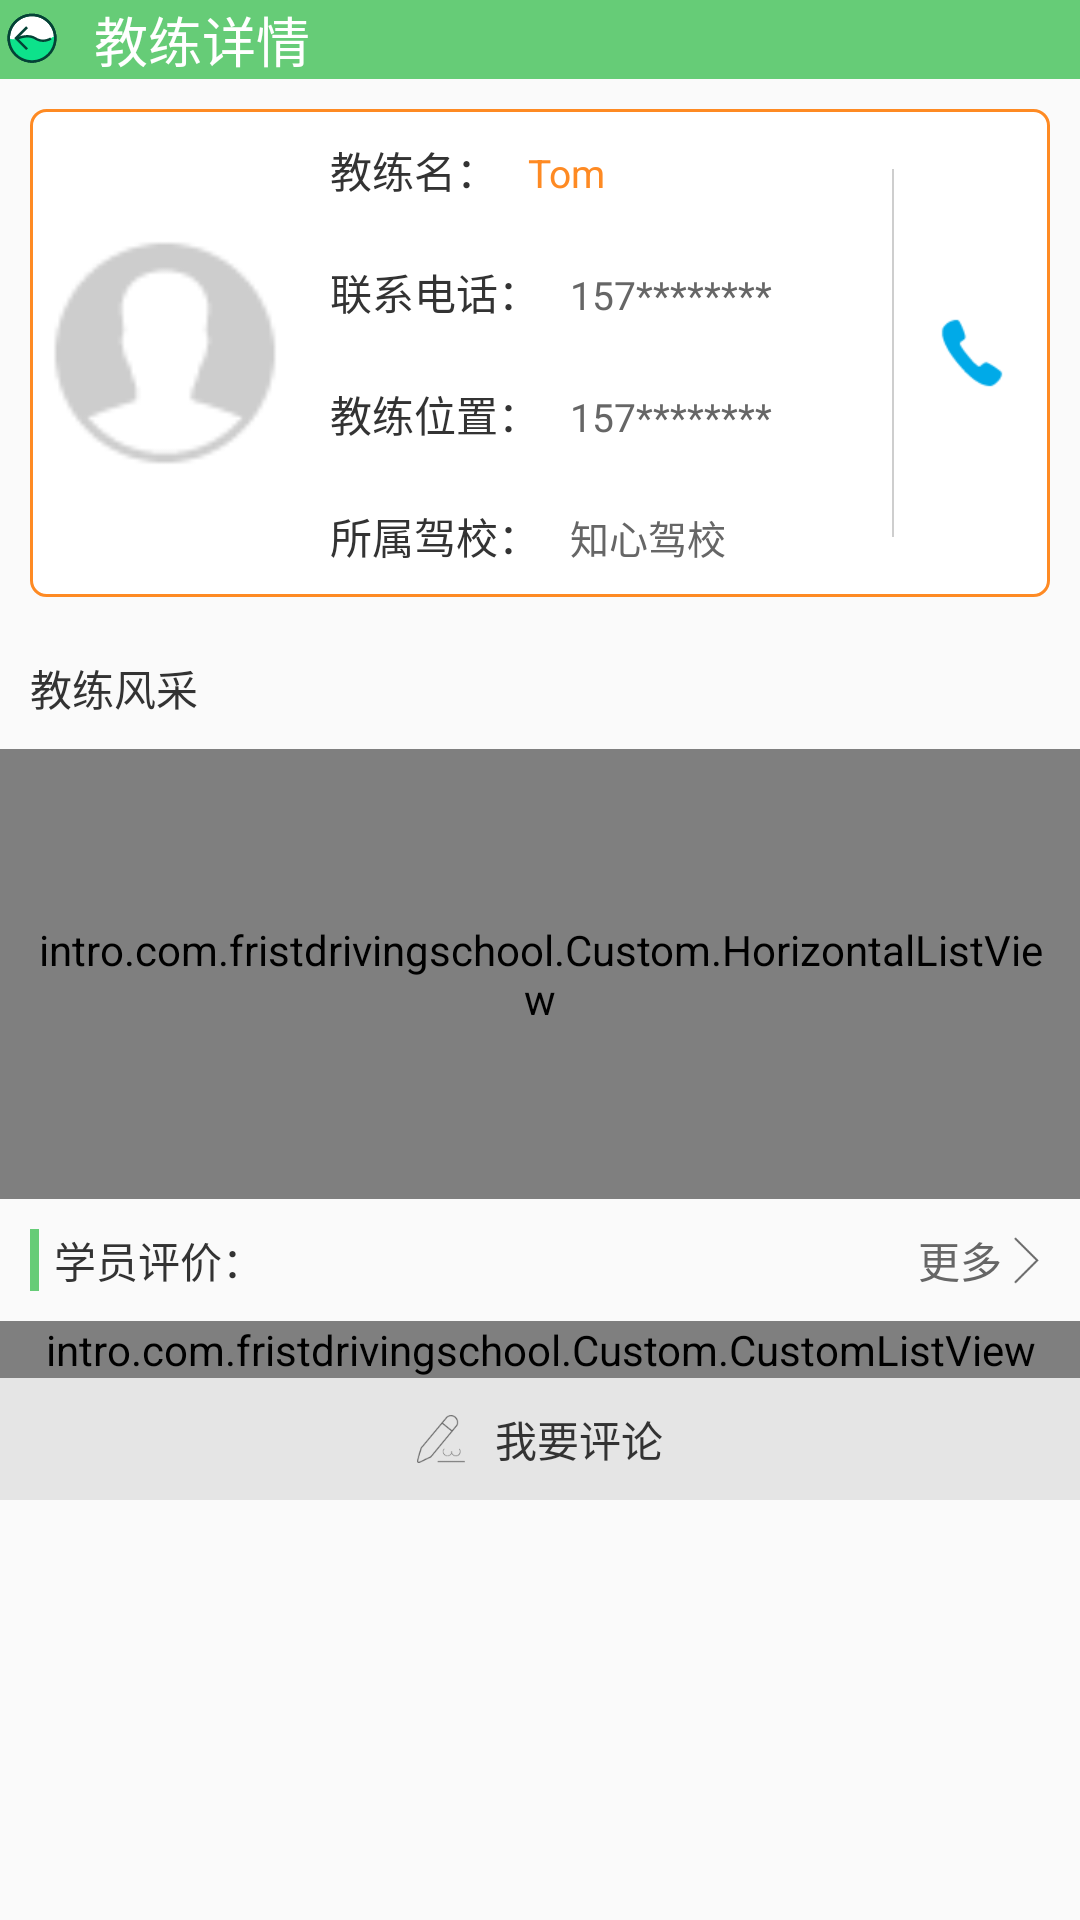

This screen was rendered from an Android layout file. Write that file and the resources it references.
<!-- AndroidManifest.xml: application theme Theme.AppCompat.Light.NoActionBar -->
<!-- res/layout/activity_teacher_detais.xml -->
<?xml version="1.0" encoding="utf-8"?>
<LinearLayout xmlns:android="http://schemas.android.com/apk/res/android"
    xmlns:tools="http://schemas.android.com/tools"
    android:id="@+id/activity_teacher_detais"
    android:layout_width="match_parent"
    android:layout_height="match_parent"
    android:fitsSystemWindows="true"
    android:focusable="true"
    android:focusableInTouchMode="true"
    android:orientation="vertical"
    tools:context="intro.com.fristdrivingschool.app.TeacherDetaisActivity">

    
    <LinearLayout
        android:id="@+id/tag_list_top_layout"
        android:layout_width="match_parent"
        android:layout_height="wrap_content"
        android:background="@color/theme1"
        android:gravity="center_vertical">

        <TextView
            android:id="@+id/teacher_details_title"
            style="@style/style_top_title_back"
            android:layout_width="0dp"
            android:layout_height="wrap_content"
            android:layout_weight="1"
            android:text="教练详情" />

        <ImageView
            android:id="@+id/teacher_details_message"
            style="@style/style_message" />
    </LinearLayout>

    <ScrollView
        android:layout_width="match_parent"
        android:layout_height="0dp"
        android:layout_weight="1">

        <LinearLayout
            android:layout_width="match_parent"
            android:layout_height="match_parent"
            android:orientation="vertical">

            
            <LinearLayout
                android:layout_width="match_parent"
                android:layout_height="wrap_content"
                android:layout_margin="10dp"
                android:background="@drawable/shape_5dip_white_theme2"
                android:gravity="center_vertical">

                <ImageView
                    android:id="@+id/teacher_details_Icon"
                    android:layout_width="90dp"
                    android:layout_height="90dp"
                    android:adjustViewBounds="true"
                    android:onClick="onClick"
                    android:src="@mipmap/icon_head" />

                <LinearLayout
                    android:layout_width="0dp"
                    android:layout_height="wrap_content"
                    android:layout_weight="1"
                    android:orientation="vertical">
                    
                    <LinearLayout
                        android:layout_width="match_parent"
                        android:layout_height="wrap_content">

                        <TextView
                            style="@style/style_content_name"
                            android:layout_width="wrap_content"
                            android:layout_height="wrap_content"
                            android:text="教练名：" />

                        <TextView
                            android:id="@+id/teacher_details_Name"
                            style="@style/style_content"
                            android:layout_width="0dp"
                            android:layout_height="wrap_content"
                            android:layout_weight="1"
                            android:text="Tom"
                            android:textColor="@color/color2" />
                    </LinearLayout>

                    
                    <LinearLayout
                        android:layout_width="match_parent"
                        android:layout_height="wrap_content">

                        <TextView
                            style="@style/style_content_name"
                            android:layout_width="wrap_content"
                            android:layout_height="wrap_content"
                            android:text="联系电话：" />

                        <TextView
                            android:id="@+id/teacher_details_Phone"
                            style="@style/style_content"
                            android:layout_width="0dp"
                            android:layout_height="wrap_content"
                            android:layout_weight="1"
                            android:text="157********" />
                    </LinearLayout>
                    
                    <LinearLayout
                        android:layout_width="match_parent"
                        android:layout_height="wrap_content">

                        <TextView
                            style="@style/style_content_name"
                            android:layout_width="wrap_content"
                            android:layout_height="wrap_content"
                            android:text="教练位置：" />

                        <TextView
                            android:id="@+id/teacher_details_Location"
                            style="@style/style_content"
                            android:layout_width="0dp"
                            android:layout_height="wrap_content"
                            android:layout_weight="1"
                            android:text="157********" />
                    </LinearLayout>

                    
                    <LinearLayout
                        android:layout_width="match_parent"
                        android:layout_height="wrap_content">

                        <TextView
                            style="@style/style_content_name"
                            android:layout_width="wrap_content"
                            android:layout_height="wrap_content"
                            android:text="所属驾校：" />

                        <TextView
                            android:id="@+id/teacher_details_BelongTo"
                            style="@style/style_content"
                            android:layout_width="0dp"
                            android:layout_height="wrap_content"
                            android:layout_weight="1"
                            android:text="知心驾校" />
                    </LinearLayout>
                </LinearLayout>

                <View
                    android:layout_width="0.5dp"
                    android:layout_height="match_parent"
                    android:layout_marginTop="20dp"
                    android:layout_marginBottom="20dp"
                    android:background="@color/line" />

                <ImageView
                    android:id="@+id/teacher_details_PhoneIcon"
                    android:layout_width="wrap_content"
                    android:layout_height="wrap_content"
                    android:padding="10dp"
                    android:src="@mipmap/icon_phone" />
            </LinearLayout>

            
            <TextView
                style="@style/style_content_name"
                android:layout_width="match_parent"
                android:layout_height="wrap_content"
                android:padding="10dp"
                android:text="教练风采" />

            <intro.com.fristdrivingschool.Custom.HorizontalListView
                android:id="@+id/teacher_details_pic"
                android:layout_width="match_parent"
                android:layout_height="150dp"
                android:paddingLeft="10dp"
                android:paddingRight="10dp"
                 />
            <LinearLayout
                android:layout_width="match_parent"
                android:layout_height="wrap_content"
                android:gravity="center_vertical"
                style="@style/style_padding_10_5">

                <View
                   style="@style/style_left_Tvline"
                    />

                <TextView
                    style="@style/style_tv2"
                    android:layout_width="wrap_content"
                    android:layout_height="wrap_content"
                    android:text="学员评价："
                    />

                <View
                    android:layout_width="0dp"
                    android:layout_height="1dp"
                    android:layout_weight="1" />

                <TextView
                    style="@style/style_tv3"
                    android:layout_width="wrap_content"
                    android:layout_height="wrap_content"
                    android:drawableRight="@mipmap/icon_arrow_666"
                    android:text="更多" />

            </LinearLayout>
            
            <intro.com.fristdrivingschool.Custom.CustomListView
                android:id="@+id/teacher_details_comment"
                android:layout_width="match_parent"
                android:layout_height="wrap_content" />

            <LinearLayout
                android:id="@+id/teacher_details_comment_btu"
                android:layout_width="match_parent"
                android:layout_height="wrap_content"
                android:background="@color/wideLine"
                android:gravity="center"
                android:onClick="onClick">

                <TextView
                    style="@style/style_content_name"
                    android:layout_width="wrap_content"
                    android:layout_height="wrap_content"
                    android:drawableLeft="@mipmap/icon_comment"
                    android:drawablePadding="10dp"
                    android:padding="10dp"
                    android:text="我要评论" />
            </LinearLayout>
        </LinearLayout>
    </ScrollView>
</LinearLayout>
<!-- resources referenced by this layout -->
<resources>
  <color name="color2">#FE8A23</color>
  <color name="line">#CECECE</color>
  <color name="theme1">#6c7</color>
  <color name="wideLine">#76cccccc</color>
  <!-- drawable shape_5dip_white_theme2 (drawable) -->
  <?xml version="1.0" encoding="utf-8"?>
  <shape xmlns:android="http://schemas.android.com/apk/res/android">
  
      <corners
          android:radius="5dp"
          />
  
      <solid
          android:color="@color/white"
          />
  
      <stroke
          android:color="@color/color2"
          android:width="1dip"
          />
  
  </shape>
  <!-- mipmap icon_arrow_666: png bitmap (mipmap-xxxhdpi, 696 bytes) -->
  <!-- mipmap icon_comment: png bitmap (mipmap-xxxhdpi, 1603 bytes) -->
  <!-- mipmap icon_head: png bitmap (mipmap-mdpi, 1395 bytes) -->
  <!-- mipmap icon_phone: png bitmap (mipmap-xhdpi, 937 bytes) -->
  <style name="style_content">
          <item name="android:textColor">@color/drak666</item>
          <item name="android:textSize">13dip</item>
          <item name="android:singleLine">true</item>
      </style>
  <style name="style_content_name">
          <item name="android:textColor">@color/drak333</item>
          <item name="android:textSize">14dip</item>
          <item name="android:padding">10dp</item>
          <item name="android:singleLine">true</item>
          <item name="android:ellipsize">end</item>
      </style>
  <style name="style_left_Tvline">
          <item name="android:layout_width">3dp</item>
          <item name="android:layout_height">match_parent</item>
          <item name="android:background">@color/theme1</item>
          <item name="android:layout_marginRight">5dp</item>
      </style>
  <style name="style_message">
          <item name="android:layout_width">wrap_content</item>
          <item name="android:layout_height">wrap_content</item>
          <item name="android:onClick">onClick</item>
          <item name="android:src">@mipmap/icon_message</item>
          <item name="android:padding">10dp</item>
      </style>
  <style name="style_padding_10_5">
          <item name="android:paddingLeft">10dp</item>
          <item name="android:paddingRight">10dp</item>
          <item name="android:paddingTop">10dp</item>
          <item name="android:paddingBottom">10dp</item>
      </style>
  <style name="style_top_title_back">
          <item name="android:textSize">18sp</item>
          <item name="android:textColor">@color/white</item>
          <item name="android:drawableLeft">@mipmap/icon_back</item>
          <item name="android:drawablePadding">10dp</item>
          <item name="android:onClick">onClick</item>
          <item name="android:gravity">center_vertical</item>
      </style>
  <style name="style_tv2">
          <item name="android:textSize">14sp</item>
          <item name="android:textColor">@color/drak333</item>
      </style>
  <style name="style_tv3">
          <item name="android:textSize">14sp</item>
          <item name="android:textColor">@color/drak666</item>
      </style>
  <color name="white">#FFFFFF</color>
  <color name="drak666">#666</color>
  <color name="drak333">#333</color>
</resources>
